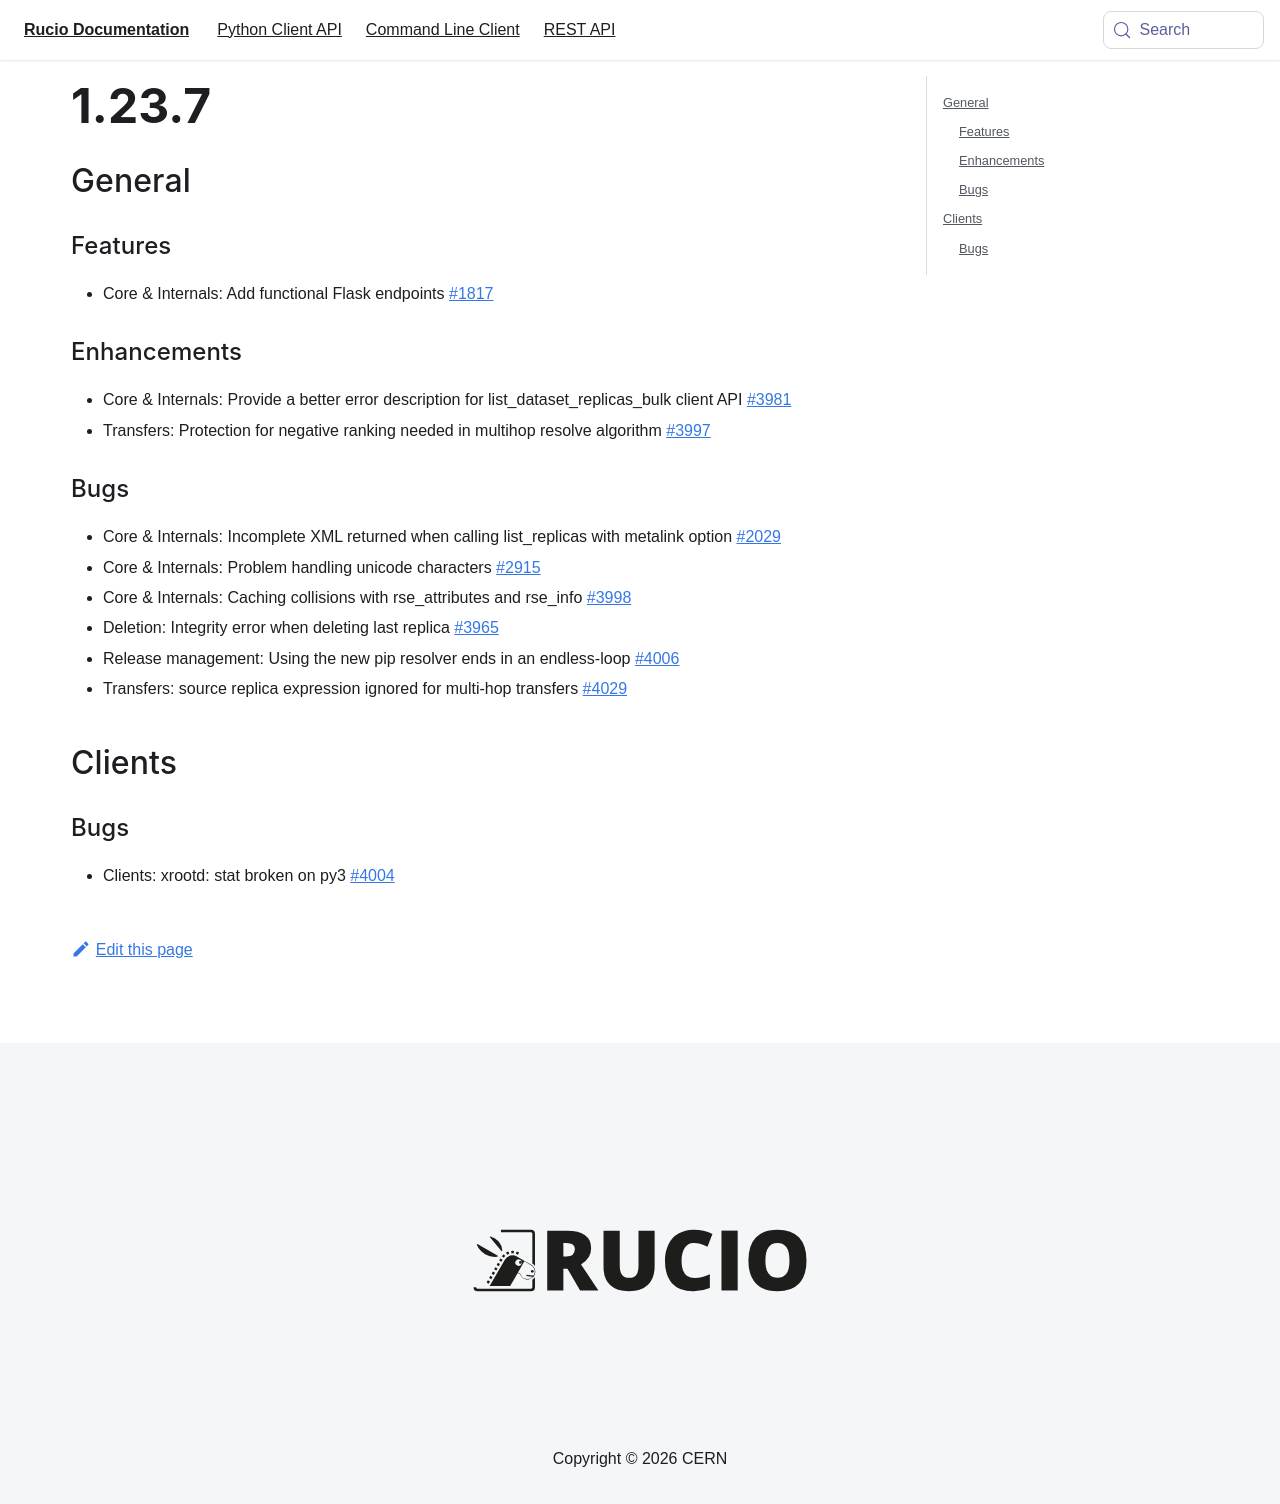

repository: rucio/documentation · page: release-notes/1.23.7/index.html · generator: mkdocs

---
id: 1.23.7
title: 1.23.7
sidebar_label: 1.23.7
---
## General

### Features

- Core & Internals: Add functional Flask endpoints [#1817](https://github.com/rucio/rucio/issues/1817)

### Enhancements

- Core & Internals: Provide a better error description for list_dataset_replicas_bulk client API [#3981]((https://github.com/rucio/rucio/issues/3981)

- Transfers: Protection for negative ranking needed in multihop resolve algorithm [#3997]((https://github.com/rucio/rucio/issues/3997)

### Bugs

- Core & Internals: Incomplete XML returned when calling list_replicas with metalink option [#2029]((https://github.com/rucio/rucio/issues/2029)

- Core & Internals: Problem handling unicode characters [#2915]((https://github.com/rucio/rucio/issues/2915)

- Core & Internals: Caching collisions with rse_attributes and rse_info [#3998]((https://github.com/rucio/rucio/issues/3998)

- Deletion: Integrity error when deleting last replica [#3965](https://github.com/rucio/rucio/issues/3965)

- Release management: Using the new pip resolver ends in an endless-loop [#4006]((https://github.com/rucio/rucio/issues/4006)

- Transfers: source replica expression ignored for multi-hop transfers [#4029](https://github.com/rucio/rucio/issues/4029)

## Clients

### Bugs

- Clients: xrootd: stat broken on py3 [#4004]((https://github.com/rucio/rucio/issues/4004)
